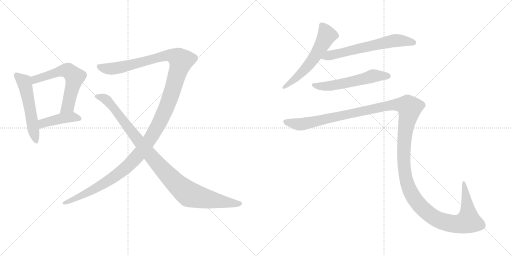
t = 0.00 s
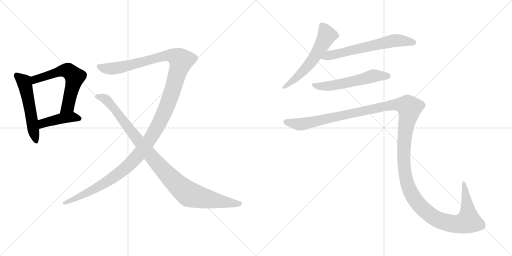
t = 1.63 s
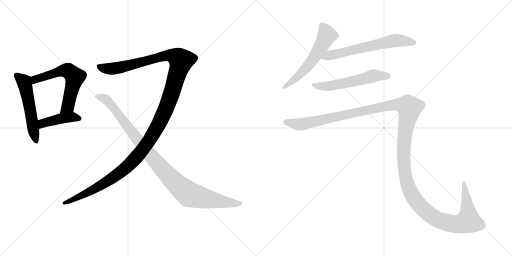
t = 3.26 s
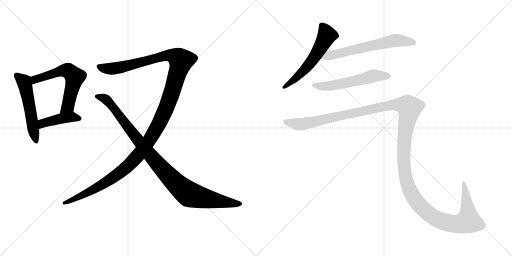
t = 4.89 s
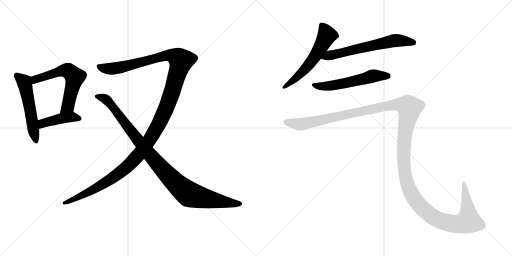
t = 6.52 s
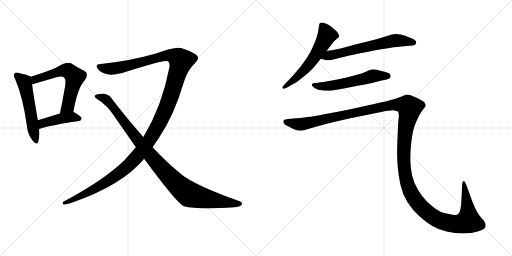
t = 8.15 s

The animated SVG that drew these frames (rendered in a browser with its animation timeline set to each time). Animation: 9 CSS @keyframes rules; one cycle of 8.15 s.

<svg version="1.1" viewBox="0 0 2048 1024" xmlns="http://www.w3.org/2000/svg">
  <g stroke="lightgray" stroke-dasharray="1,1" stroke-width="1" transform="scale(4, 4)">
    <line x1="0" y1="0" x2="256" y2="256"></line>
    <line x1="256" y1="0" x2="0" y2="256"></line>
    <line x1="128" y1="0" x2="128" y2="256"></line>
    <line x1="0" y1="128" x2="256" y2="128"></line>
    <line x1="256" y1="0" x2="512" y2="256"></line>
    <line x1="512" y1="0" x2="256" y2="256"></line>
    <line x1="384" y1="0" x2="384" y2="256"></line>
    <line x1="256" y1="128" x2="512" y2="128"></line>
  </g>
<g transform="scale(1, -1) translate(0, -850)">
   <style type="text/css">
    @keyframes keyframes0 {
      from {
       stroke: black;
       stroke-dashoffset: 533;
       stroke-width: 128;
       }
       63% {
       animation-timing-function: step-end;
       stroke: black;
       stroke-dashoffset: 0;
       stroke-width: 128;
       }
       to {
       stroke: black;
       stroke-width: 1024;
       }
       }
       #make-me-a-hanzi-animation-0 {
         animation: keyframes0 0.683757s both;
         animation-delay: 0.000000s;
         animation-timing-function: linear;
       }
    @keyframes keyframes1 {
      from {
       stroke: black;
       stroke-dashoffset: 597;
       stroke-width: 128;
       }
       66% {
       animation-timing-function: step-end;
       stroke: black;
       stroke-dashoffset: 0;
       stroke-width: 128;
       }
       to {
       stroke: black;
       stroke-width: 1024;
       }
       }
       #make-me-a-hanzi-animation-1 {
         animation: keyframes1 0.735840s both;
         animation-delay: 0.683757s;
         animation-timing-function: linear;
       }
    @keyframes keyframes2 {
      from {
       stroke: black;
       stroke-dashoffset: 425;
       stroke-width: 128;
       }
       58% {
       animation-timing-function: step-end;
       stroke: black;
       stroke-dashoffset: 0;
       stroke-width: 128;
       }
       to {
       stroke: black;
       stroke-width: 1024;
       }
       }
       #make-me-a-hanzi-animation-2 {
         animation: keyframes2 0.595866s both;
         animation-delay: 1.419597s;
         animation-timing-function: linear;
       }
    @keyframes keyframes3 {
      from {
       stroke: black;
       stroke-dashoffset: 1370;
       stroke-width: 128;
       }
       82% {
       animation-timing-function: step-end;
       stroke: black;
       stroke-dashoffset: 0;
       stroke-width: 128;
       }
       to {
       stroke: black;
       stroke-width: 1024;
       }
       }
       #make-me-a-hanzi-animation-3 {
         animation: keyframes3 1.364909s both;
         animation-delay: 2.015463s;
         animation-timing-function: linear;
       }
    @keyframes keyframes4 {
      from {
       stroke: black;
       stroke-dashoffset: 1008;
       stroke-width: 128;
       }
       77% {
       animation-timing-function: step-end;
       stroke: black;
       stroke-dashoffset: 0;
       stroke-width: 128;
       }
       to {
       stroke: black;
       stroke-width: 1024;
       }
       }
       #make-me-a-hanzi-animation-4 {
         animation: keyframes4 1.070312s both;
         animation-delay: 3.380372s;
         animation-timing-function: linear;
       }
    @keyframes keyframes5 {
      from {
       stroke: black;
       stroke-dashoffset: 577;
       stroke-width: 128;
       }
       65% {
       animation-timing-function: step-end;
       stroke: black;
       stroke-dashoffset: 0;
       stroke-width: 128;
       }
       to {
       stroke: black;
       stroke-width: 1024;
       }
       }
       #make-me-a-hanzi-animation-5 {
         animation: keyframes5 0.719564s both;
         animation-delay: 4.450684s;
         animation-timing-function: linear;
       }
    @keyframes keyframes6 {
      from {
       stroke: black;
       stroke-dashoffset: 630;
       stroke-width: 128;
       }
       67% {
       animation-timing-function: step-end;
       stroke: black;
       stroke-dashoffset: 0;
       stroke-width: 128;
       }
       to {
       stroke: black;
       stroke-width: 1024;
       }
       }
       #make-me-a-hanzi-animation-6 {
         animation: keyframes6 0.762695s both;
         animation-delay: 5.170248s;
         animation-timing-function: linear;
       }
    @keyframes keyframes7 {
      from {
       stroke: black;
       stroke-dashoffset: 562;
       stroke-width: 128;
       }
       65% {
       animation-timing-function: step-end;
       stroke: black;
       stroke-dashoffset: 0;
       stroke-width: 128;
       }
       to {
       stroke: black;
       stroke-width: 1024;
       }
       }
       #make-me-a-hanzi-animation-7 {
         animation: keyframes7 0.707357s both;
         animation-delay: 5.932943s;
         animation-timing-function: linear;
       }
    @keyframes keyframes8 {
      from {
       stroke: black;
       stroke-dashoffset: 1545;
       stroke-width: 128;
       }
       83% {
       animation-timing-function: step-end;
       stroke: black;
       stroke-dashoffset: 0;
       stroke-width: 128;
       }
       to {
       stroke: black;
       stroke-width: 1024;
       }
       }
       #make-me-a-hanzi-animation-8 {
         animation: keyframes8 1.507324s both;
         animation-delay: 6.640300s;
         animation-timing-function: linear;
       }
</style>
<path d="M 122.5 543.0 L 122.5 544.0 Q 110.5 551.0 74.5 558.0 Q 61.5 562.0 58.5 556.0 Q 51.5 550.0 60.5 534.0 Q 91.5 462.0 107.5 347.0 Q 110.5 313.0 129.5 289.0 Q 147.5 267.0 152.5 282.0 Q 159.5 301.0 156.5 334.0 L 151.5 369.0 Q 132.5 477.0 128.5 513.0 L 122.5 543.0 Z" fill="lightgray"></path> 
<path d="M 293.5 402.0 Q 309.5 496.0 337.5 527.0 Q 359.5 555.0 334.5 568.0 Q 313.5 578.0 285.5 596.0 Q 267.5 606.0 221.5 578.0 Q 184.5 562.0 122.5 543.0 C 93.5 534.0 99.5 506.0 128.5 513.0 Q 135.5 514.0 143.5 517.0 L 225.5 541.0 Q 250.5 548.0 257.5 538.0 Q 266.5 531.0 257.5 489.0 Q 250.5 446.0 239.5 396.0 C 233.5 367.0 288.5 372.0 293.5 402.0 Z" fill="lightgray"></path> 
<path d="M 156.5 334.0 Q 202.5 349.0 315.5 366.0 Q 325.5 367.0 326.5 377.0 Q 326.5 384.0 294.5 402.0 L 293.5 402.0 L 239.5 396.0 L 151.5 369.0 C 122.5 360.0 127.5 325.0 156.5 334.0 Z" fill="lightgray"></path> 
<path d="M 610.5 261.0 Q 620.5 277.0 633.5 295.0 Q 696.5 388.0 735.5 522.0 Q 748.5 568.0 781.5 599.0 Q 802.5 618.0 783.5 632.0 Q 758.5 648.0 727.5 657.0 Q 703.5 666.0 620.5 635.0 Q 521.5 607.0 411.5 595.0 Q 392.5 595.0 387.5 589.0 Q 383.5 576.0 408.5 560.0 Q 439.5 541.0 507.5 564.0 Q 649.5 610.0 665.5 606.0 Q 678.5 606.0 678.5 585.0 Q 648.5 426.0 573.5 302.0 L 543.5 261.0 L 497.5 209.0 Q 416.5 130.0 260.5 47.0 Q 244.5 40.0 253.5 33.0 Q 260.5 29.0 286.5 39.0 Q 487.5 108.0 576.5 215.0 L 610.5 261.0 Z" fill="lightgray"></path> 
<path d="M 576.5 215.0 Q 706.5 38.0 735.5 25.0 Q 793.5 10.0 936.5 21.0 Q 958.5 22.0 966.5 31.0 Q 972.5 41.0 958.5 45.0 Q 780.5 108.0 723.5 154.0 Q 716.5 161.0 707.5 168.0 Q 662.5 205.0 610.5 261.0 L 573.5 302.0 Q 516.5 366.0 452.5 448.0 Q 439.5 472.0 415.5 475.0 Q 387.5 476.0 379.5 468.0 Q 375.5 462.0 385.5 456.0 Q 431.5 428.0 458.5 383.0 L 543.5 261.0 L 576.5 215.0 Z" fill="lightgray"></path> 
<path d="M 1306.5 646.0 L 1327.5 674.0 Q 1336.5 687.0 1345.5 693.0 Q 1354.5 700.0 1355.5 702.0 Q 1356.5 704.0 1356.5 706.0 Q 1356.5 710.0 1353.5 714.0 Q 1350.5 722.0 1341.5 729.0 Q 1333.5 737.0 1326.5 742.0 Q 1320.5 748.0 1307.5 754.0 Q 1294.5 760.0 1288.5 760.0 Q 1282.5 760.0 1280.5 758.0 Q 1277.5 756.0 1276.5 750.0 L 1272.5 724.0 Q 1269.5 708.0 1261.5 686.0 Q 1252.5 664.0 1241.5 642.0 Q 1229.5 620.0 1214.5 600.0 Q 1200.5 580.0 1182.5 560.0 Q 1164.5 539.0 1154.5 529.0 L 1138.5 513.0 Q 1129.5 503.0 1129.5 500.0 L 1129.5 499.0 Q 1130.5 496.0 1134.5 495.0 L 1135.5 495.0 Q 1139.5 495.0 1148.5 500.0 L 1176.5 516.0 Q 1185.5 520.0 1207.5 538.0 Q 1229.5 554.0 1240.5 566.0 Q 1252.5 577.0 1260.5 587.0 L 1283.5 615.0 L 1306.5 646.0 Z" fill="lightgray"></path> 
<path d="M 1283.5 615.0 L 1301.5 610.0 Q 1304.5 609.0 1309.5 609.0 Q 1315.5 609.0 1322.5 610.0 Q 1328.5 611.0 1340.5 614.0 Q 1352.5 618.0 1398.5 628.0 L 1440.5 637.0 Q 1467.5 642.0 1495.5 648.0 Q 1523.5 653.0 1558.5 658.0 Q 1593.5 664.0 1606.5 664.0 L 1624.5 666.0 Q 1658.5 667.0 1662.5 673.0 Q 1664.5 678.0 1664.5 681.0 L 1664.5 684.0 Q 1662.5 688.0 1654.5 693.0 Q 1646.5 697.0 1633.5 702.0 Q 1620.5 708.0 1606.5 711.0 Q 1594.5 714.0 1584.5 714.0 Q 1574.5 714.0 1567.5 712.0 Q 1560.5 710.0 1535.5 702.0 Q 1510.5 694.0 1478.5 686.0 L 1428.5 674.0 L 1362.5 656.0 Q 1346.5 653.0 1332.5 650.0 Q 1318.5 648.0 1306.5 646.0 C 1276.5 641.0 1254.5 623.0 1283.5 615.0 Z" fill="lightgray"></path> 
<path d="M 1546.5 532.0 Q 1559.5 536.0 1561.5 540.0 Q 1562.5 543.0 1562.5 545.0 Q 1562.5 549.0 1560.5 552.0 Q 1558.5 558.0 1538.5 563.0 Q 1520.5 568.0 1506.5 571.0 Q 1499.5 573.0 1493.5 573.0 Q 1489.5 573.0 1486.5 572.0 Q 1480.5 572.0 1465.5 564.0 Q 1450.5 557.0 1431.5 552.0 L 1386.5 540.0 Q 1359.5 534.0 1344.5 531.0 L 1304.5 524.0 Q 1280.5 520.0 1272.5 519.0 L 1261.5 518.0 Q 1251.5 517.0 1249.5 515.0 Q 1247.5 514.0 1247.5 511.0 L 1247.5 510.0 Q 1247.5 506.0 1254.5 501.0 Q 1261.5 496.0 1268.5 493.0 Q 1275.5 490.0 1287.5 489.0 Q 1298.5 487.0 1308.5 487.0 L 1313.5 487.0 Q 1322.5 487.0 1334.5 489.0 Q 1350.5 491.0 1375.5 496.0 L 1425.5 506.0 Q 1430.5 507.0 1459.5 512.0 Q 1488.5 518.0 1499.5 521.0 L 1526.5 528.0 L 1546.5 532.0 Z" fill="lightgray"></path> 
<path d="M 1145.5 373.0 Q 1136.5 372.0 1134.5 368.0 Q 1133.5 367.0 1133.5 364.0 Q 1133.5 362.0 1134.5 358.0 Q 1138.5 350.0 1154.5 344.0 L 1173.5 334.0 Q 1187.5 328.0 1200.5 328.0 L 1206.5 328.0 Q 1213.5 328.0 1222.5 331.0 L 1259.5 342.0 Q 1286.5 350.0 1310.5 356.0 L 1396.5 376.0 L 1529.5 403.0 Q 1556.5 409.0 1571.5 409.0 Q 1585.5 408.0 1591.5 404.0 Q 1595.5 400.0 1595.5 388.0 Q 1595.5 384.0 1594.5 378.0 Q 1592.5 358.0 1590.5 309.0 Q 1588.5 259.0 1588.5 252.0 L 1588.5 237.0 Q 1588.5 215.0 1590.5 187.0 Q 1593.5 150.0 1601.5 112.0 Q 1609.5 75.0 1629.5 42.0 Q 1650.5 9.0 1676.5 -14.0 Q 1702.5 -38.0 1729.5 -54.0 Q 1756.5 -70.0 1786.5 -76.0 Q 1817.5 -83.0 1853.5 -84.0 Q 1886.5 -84.0 1914.5 -75.0 Q 1942.5 -66.0 1942.5 -55.0 Q 1942.5 -44.0 1936.5 -34.0 L 1922.5 -18.0 Q 1911.5 -6.0 1898.5 22.0 Q 1886.5 49.0 1876.5 80.0 L 1864.5 112.0 Q 1859.5 126.0 1855.5 126.0 L 1854.5 126.0 Q 1848.5 124.0 1848.5 112.0 L 1846.5 64.0 L 1844.5 32.0 Q 1842.5 12.0 1838.5 3.0 Q 1834.5 -6.0 1827.5 -9.0 Q 1825.5 -10.0 1821.5 -10.0 Q 1816.5 -10.0 1806.5 -8.0 Q 1791.5 -6.0 1773.5 -1.0 Q 1754.5 4.0 1730.5 24.0 Q 1706.5 42.0 1688.5 66.0 Q 1670.5 90.0 1658.5 117.0 Q 1646.5 145.0 1643.5 178.0 Q 1641.5 194.0 1641.5 215.0 L 1641.5 229.0 Q 1642.5 258.0 1645.5 284.0 Q 1648.5 310.0 1653.5 330.0 Q 1658.5 350.0 1664.5 362.0 Q 1670.5 376.0 1678.5 391.0 Q 1686.5 406.0 1694.5 415.0 Q 1702.5 424.0 1702.5 428.0 Q 1702.5 434.0 1696.5 442.0 Q 1688.5 448.0 1668.5 458.0 Q 1648.5 467.0 1640.5 470.0 Q 1631.5 472.0 1624.5 472.0 Q 1620.5 470.0 1606.5 464.0 Q 1592.5 458.0 1571.5 452.0 Q 1550.5 446.0 1496.5 434.0 L 1396.5 412.0 Q 1348.5 402.0 1301.5 394.0 Q 1253.5 384.0 1229.5 382.0 Q 1205.5 378.0 1172.5 376.0 L 1145.5 373.0 Z" fill="lightgray"></path> 
      <clipPath id="make-me-a-hanzi-clip-0">
      <path d="M 122.5 543.0 L 122.5 544.0 Q 110.5 551.0 74.5 558.0 Q 61.5 562.0 58.5 556.0 Q 51.5 550.0 60.5 534.0 Q 91.5 462.0 107.5 347.0 Q 110.5 313.0 129.5 289.0 Q 147.5 267.0 152.5 282.0 Q 159.5 301.0 156.5 334.0 L 151.5 369.0 Q 132.5 477.0 128.5 513.0 L 122.5 543.0 Z" fill="lightgray"></path>
      </clipPath>
      <path clip-path="url(#make-me-a-hanzi-clip-0)" d="M 67.5 548.0 L 99.5 514.0 L 141.5 288.0 " fill="none" id="make-me-a-hanzi-animation-0" stroke-dasharray="405 810" stroke-linecap="round"></path>

      <clipPath id="make-me-a-hanzi-clip-1">
      <path d="M 293.5 402.0 Q 309.5 496.0 337.5 527.0 Q 359.5 555.0 334.5 568.0 Q 313.5 578.0 285.5 596.0 Q 267.5 606.0 221.5 578.0 Q 184.5 562.0 122.5 543.0 C 93.5 534.0 99.5 506.0 128.5 513.0 Q 135.5 514.0 143.5 517.0 L 225.5 541.0 Q 250.5 548.0 257.5 538.0 Q 266.5 531.0 257.5 489.0 Q 250.5 446.0 239.5 396.0 C 233.5 367.0 288.5 372.0 293.5 402.0 Z" fill="lightgray"></path>
      </clipPath>
      <path clip-path="url(#make-me-a-hanzi-clip-1)" d="M 134.5 522.0 L 140.5 533.0 L 239.5 566.0 L 268.5 568.0 L 289.5 553.0 L 299.5 542.0 L 270.5 423.0 L 245.5 403.0 " fill="none" id="make-me-a-hanzi-animation-1" stroke-dasharray="469 938" stroke-linecap="round"></path>

      <clipPath id="make-me-a-hanzi-clip-2">
      <path d="M 156.5 334.0 Q 202.5 349.0 315.5 366.0 Q 325.5 367.0 326.5 377.0 Q 326.5 384.0 294.5 402.0 L 293.5 402.0 L 239.5 396.0 L 151.5 369.0 C 122.5 360.0 127.5 325.0 156.5 334.0 Z" fill="lightgray"></path>
      </clipPath>
      <path clip-path="url(#make-me-a-hanzi-clip-2)" d="M 159.5 340.0 L 176.5 358.0 L 237.5 375.0 L 288.5 382.0 L 317.5 375.0 " fill="none" id="make-me-a-hanzi-animation-2" stroke-dasharray="297 594" stroke-linecap="round"></path>

      <clipPath id="make-me-a-hanzi-clip-3">
      <path d="M 610.5 261.0 Q 620.5 277.0 633.5 295.0 Q 696.5 388.0 735.5 522.0 Q 748.5 568.0 781.5 599.0 Q 802.5 618.0 783.5 632.0 Q 758.5 648.0 727.5 657.0 Q 703.5 666.0 620.5 635.0 Q 521.5 607.0 411.5 595.0 Q 392.5 595.0 387.5 589.0 Q 383.5 576.0 408.5 560.0 Q 439.5 541.0 507.5 564.0 Q 649.5 610.0 665.5 606.0 Q 678.5 606.0 678.5 585.0 Q 648.5 426.0 573.5 302.0 L 543.5 261.0 L 497.5 209.0 Q 416.5 130.0 260.5 47.0 Q 244.5 40.0 253.5 33.0 Q 260.5 29.0 286.5 39.0 Q 487.5 108.0 576.5 215.0 L 610.5 261.0 Z" fill="lightgray"></path>
      </clipPath>
      <path clip-path="url(#make-me-a-hanzi-clip-3)" d="M 395.5 585.0 L 411.5 577.0 L 460.5 576.0 L 658.5 628.0 L 694.5 626.0 L 723.5 607.0 L 696.5 507.0 L 659.5 404.0 L 614.5 316.0 L 550.5 227.0 L 488.5 166.0 L 428.5 124.0 L 341.5 76.0 L 258.5 39.0 " fill="none" id="make-me-a-hanzi-animation-3" stroke-dasharray="1242 2484" stroke-linecap="round"></path>

      <clipPath id="make-me-a-hanzi-clip-4">
      <path d="M 576.5 215.0 Q 706.5 38.0 735.5 25.0 Q 793.5 10.0 936.5 21.0 Q 958.5 22.0 966.5 31.0 Q 972.5 41.0 958.5 45.0 Q 780.5 108.0 723.5 154.0 Q 716.5 161.0 707.5 168.0 Q 662.5 205.0 610.5 261.0 L 573.5 302.0 Q 516.5 366.0 452.5 448.0 Q 439.5 472.0 415.5 475.0 Q 387.5 476.0 379.5 468.0 Q 375.5 462.0 385.5 456.0 Q 431.5 428.0 458.5 383.0 L 543.5 261.0 L 576.5 215.0 Z" fill="lightgray"></path>
      </clipPath>
      <path clip-path="url(#make-me-a-hanzi-clip-4)" d="M 386.5 464.0 L 407.5 461.0 L 433.5 444.0 L 623.5 201.0 L 696.5 123.0 L 749.5 78.0 L 830.5 53.0 L 959.5 36.0 " fill="none" id="make-me-a-hanzi-animation-4" stroke-dasharray="880 1760" stroke-linecap="round"></path>

      <clipPath id="make-me-a-hanzi-clip-5">
      <path d="M 1306.5 646.0 L 1327.5 674.0 Q 1336.5 687.0 1345.5 693.0 Q 1354.5 700.0 1355.5 702.0 Q 1356.5 704.0 1356.5 706.0 Q 1356.5 710.0 1353.5 714.0 Q 1350.5 722.0 1341.5 729.0 Q 1333.5 737.0 1326.5 742.0 Q 1320.5 748.0 1307.5 754.0 Q 1294.5 760.0 1288.5 760.0 Q 1282.5 760.0 1280.5 758.0 Q 1277.5 756.0 1276.5 750.0 L 1272.5 724.0 Q 1269.5 708.0 1261.5 686.0 Q 1252.5 664.0 1241.5 642.0 Q 1229.5 620.0 1214.5 600.0 Q 1200.5 580.0 1182.5 560.0 Q 1164.5 539.0 1154.5 529.0 L 1138.5 513.0 Q 1129.5 503.0 1129.5 500.0 L 1129.5 499.0 Q 1130.5 496.0 1134.5 495.0 L 1135.5 495.0 Q 1139.5 495.0 1148.5 500.0 L 1176.5 516.0 Q 1185.5 520.0 1207.5 538.0 Q 1229.5 554.0 1240.5 566.0 Q 1252.5 577.0 1260.5 587.0 L 1283.5 615.0 L 1306.5 646.0 Z" fill="lightgray"></path>
      </clipPath>
      <path clip-path="url(#make-me-a-hanzi-clip-5)" d="M 1286.5 750.0 L 1307.5 709.0 L 1273.5 646.0 L 1204.5 556.0 L 1134.5 500.0 " fill="none" id="make-me-a-hanzi-animation-5" stroke-dasharray="449 898" stroke-linecap="round"></path>

      <clipPath id="make-me-a-hanzi-clip-6">
      <path d="M 1283.5 615.0 L 1301.5 610.0 Q 1304.5 609.0 1309.5 609.0 Q 1315.5 609.0 1322.5 610.0 Q 1328.5 611.0 1340.5 614.0 Q 1352.5 618.0 1398.5 628.0 L 1440.5 637.0 Q 1467.5 642.0 1495.5 648.0 Q 1523.5 653.0 1558.5 658.0 Q 1593.5 664.0 1606.5 664.0 L 1624.5 666.0 Q 1658.5 667.0 1662.5 673.0 Q 1664.5 678.0 1664.5 681.0 L 1664.5 684.0 Q 1662.5 688.0 1654.5 693.0 Q 1646.5 697.0 1633.5 702.0 Q 1620.5 708.0 1606.5 711.0 Q 1594.5 714.0 1584.5 714.0 Q 1574.5 714.0 1567.5 712.0 Q 1560.5 710.0 1535.5 702.0 Q 1510.5 694.0 1478.5 686.0 L 1428.5 674.0 L 1362.5 656.0 Q 1346.5 653.0 1332.5 650.0 Q 1318.5 648.0 1306.5 646.0 C 1276.5 641.0 1254.5 623.0 1283.5 615.0 Z" fill="lightgray"></path>
      </clipPath>
      <path clip-path="url(#make-me-a-hanzi-clip-6)" d="M 1289.5 619.0 L 1581.5 688.0 L 1654.5 679.0 " fill="none" id="make-me-a-hanzi-animation-6" stroke-dasharray="502 1004" stroke-linecap="round"></path>

      <clipPath id="make-me-a-hanzi-clip-7">
      <path d="M 1546.5 532.0 Q 1559.5 536.0 1561.5 540.0 Q 1562.5 543.0 1562.5 545.0 Q 1562.5 549.0 1560.5 552.0 Q 1558.5 558.0 1538.5 563.0 Q 1520.5 568.0 1506.5 571.0 Q 1499.5 573.0 1493.5 573.0 Q 1489.5 573.0 1486.5 572.0 Q 1480.5 572.0 1465.5 564.0 Q 1450.5 557.0 1431.5 552.0 L 1386.5 540.0 Q 1359.5 534.0 1344.5 531.0 L 1304.5 524.0 Q 1280.5 520.0 1272.5 519.0 L 1261.5 518.0 Q 1251.5 517.0 1249.5 515.0 Q 1247.5 514.0 1247.5 511.0 L 1247.5 510.0 Q 1247.5 506.0 1254.5 501.0 Q 1261.5 496.0 1268.5 493.0 Q 1275.5 490.0 1287.5 489.0 Q 1298.5 487.0 1308.5 487.0 L 1313.5 487.0 Q 1322.5 487.0 1334.5 489.0 Q 1350.5 491.0 1375.5 496.0 L 1425.5 506.0 Q 1430.5 507.0 1459.5 512.0 Q 1488.5 518.0 1499.5 521.0 L 1526.5 528.0 L 1546.5 532.0 Z" fill="lightgray"></path>
      </clipPath>
      <path clip-path="url(#make-me-a-hanzi-clip-7)" d="M 1253.5 511.0 L 1276.5 505.0 L 1317.5 506.0 L 1493.5 547.0 L 1553.5 544.0 " fill="none" id="make-me-a-hanzi-animation-7" stroke-dasharray="434 868" stroke-linecap="round"></path>

      <clipPath id="make-me-a-hanzi-clip-8">
      <path d="M 1145.5 373.0 Q 1136.5 372.0 1134.5 368.0 Q 1133.5 367.0 1133.5 364.0 Q 1133.5 362.0 1134.5 358.0 Q 1138.5 350.0 1154.5 344.0 L 1173.5 334.0 Q 1187.5 328.0 1200.5 328.0 L 1206.5 328.0 Q 1213.5 328.0 1222.5 331.0 L 1259.5 342.0 Q 1286.5 350.0 1310.5 356.0 L 1396.5 376.0 L 1529.5 403.0 Q 1556.5 409.0 1571.5 409.0 Q 1585.5 408.0 1591.5 404.0 Q 1595.5 400.0 1595.5 388.0 Q 1595.5 384.0 1594.5 378.0 Q 1592.5 358.0 1590.5 309.0 Q 1588.5 259.0 1588.5 252.0 L 1588.5 237.0 Q 1588.5 215.0 1590.5 187.0 Q 1593.5 150.0 1601.5 112.0 Q 1609.5 75.0 1629.5 42.0 Q 1650.5 9.0 1676.5 -14.0 Q 1702.5 -38.0 1729.5 -54.0 Q 1756.5 -70.0 1786.5 -76.0 Q 1817.5 -83.0 1853.5 -84.0 Q 1886.5 -84.0 1914.5 -75.0 Q 1942.5 -66.0 1942.5 -55.0 Q 1942.5 -44.0 1936.5 -34.0 L 1922.5 -18.0 Q 1911.5 -6.0 1898.5 22.0 Q 1886.5 49.0 1876.5 80.0 L 1864.5 112.0 Q 1859.5 126.0 1855.5 126.0 L 1854.5 126.0 Q 1848.5 124.0 1848.5 112.0 L 1846.5 64.0 L 1844.5 32.0 Q 1842.5 12.0 1838.5 3.0 Q 1834.5 -6.0 1827.5 -9.0 Q 1825.5 -10.0 1821.5 -10.0 Q 1816.5 -10.0 1806.5 -8.0 Q 1791.5 -6.0 1773.5 -1.0 Q 1754.5 4.0 1730.5 24.0 Q 1706.5 42.0 1688.5 66.0 Q 1670.5 90.0 1658.5 117.0 Q 1646.5 145.0 1643.5 178.0 Q 1641.5 194.0 1641.5 215.0 L 1641.5 229.0 Q 1642.5 258.0 1645.5 284.0 Q 1648.5 310.0 1653.5 330.0 Q 1658.5 350.0 1664.5 362.0 Q 1670.5 376.0 1678.5 391.0 Q 1686.5 406.0 1694.5 415.0 Q 1702.5 424.0 1702.5 428.0 Q 1702.5 434.0 1696.5 442.0 Q 1688.5 448.0 1668.5 458.0 Q 1648.5 467.0 1640.5 470.0 Q 1631.5 472.0 1624.5 472.0 Q 1620.5 470.0 1606.5 464.0 Q 1592.5 458.0 1571.5 452.0 Q 1550.5 446.0 1496.5 434.0 L 1396.5 412.0 Q 1348.5 402.0 1301.5 394.0 Q 1253.5 384.0 1229.5 382.0 Q 1205.5 378.0 1172.5 376.0 L 1145.5 373.0 Z" fill="lightgray"></path>
      </clipPath>
      <path clip-path="url(#make-me-a-hanzi-clip-8)" d="M 1143.5 364.0 L 1207.5 353.0 L 1572.5 431.0 L 1630.5 426.0 L 1638.5 419.0 L 1619.5 317.0 L 1617.5 181.0 L 1630.5 111.0 L 1659.5 53.0 L 1704.5 4.0 L 1751.5 -29.0 L 1811.5 -45.0 L 1860.5 -40.0 L 1873.5 -34.0 L 1873.5 -24.0 L 1855.5 121.0 " fill="none" id="make-me-a-hanzi-animation-8" stroke-dasharray="1417 2834" stroke-linecap="round"></path>

</g>
</svg>
